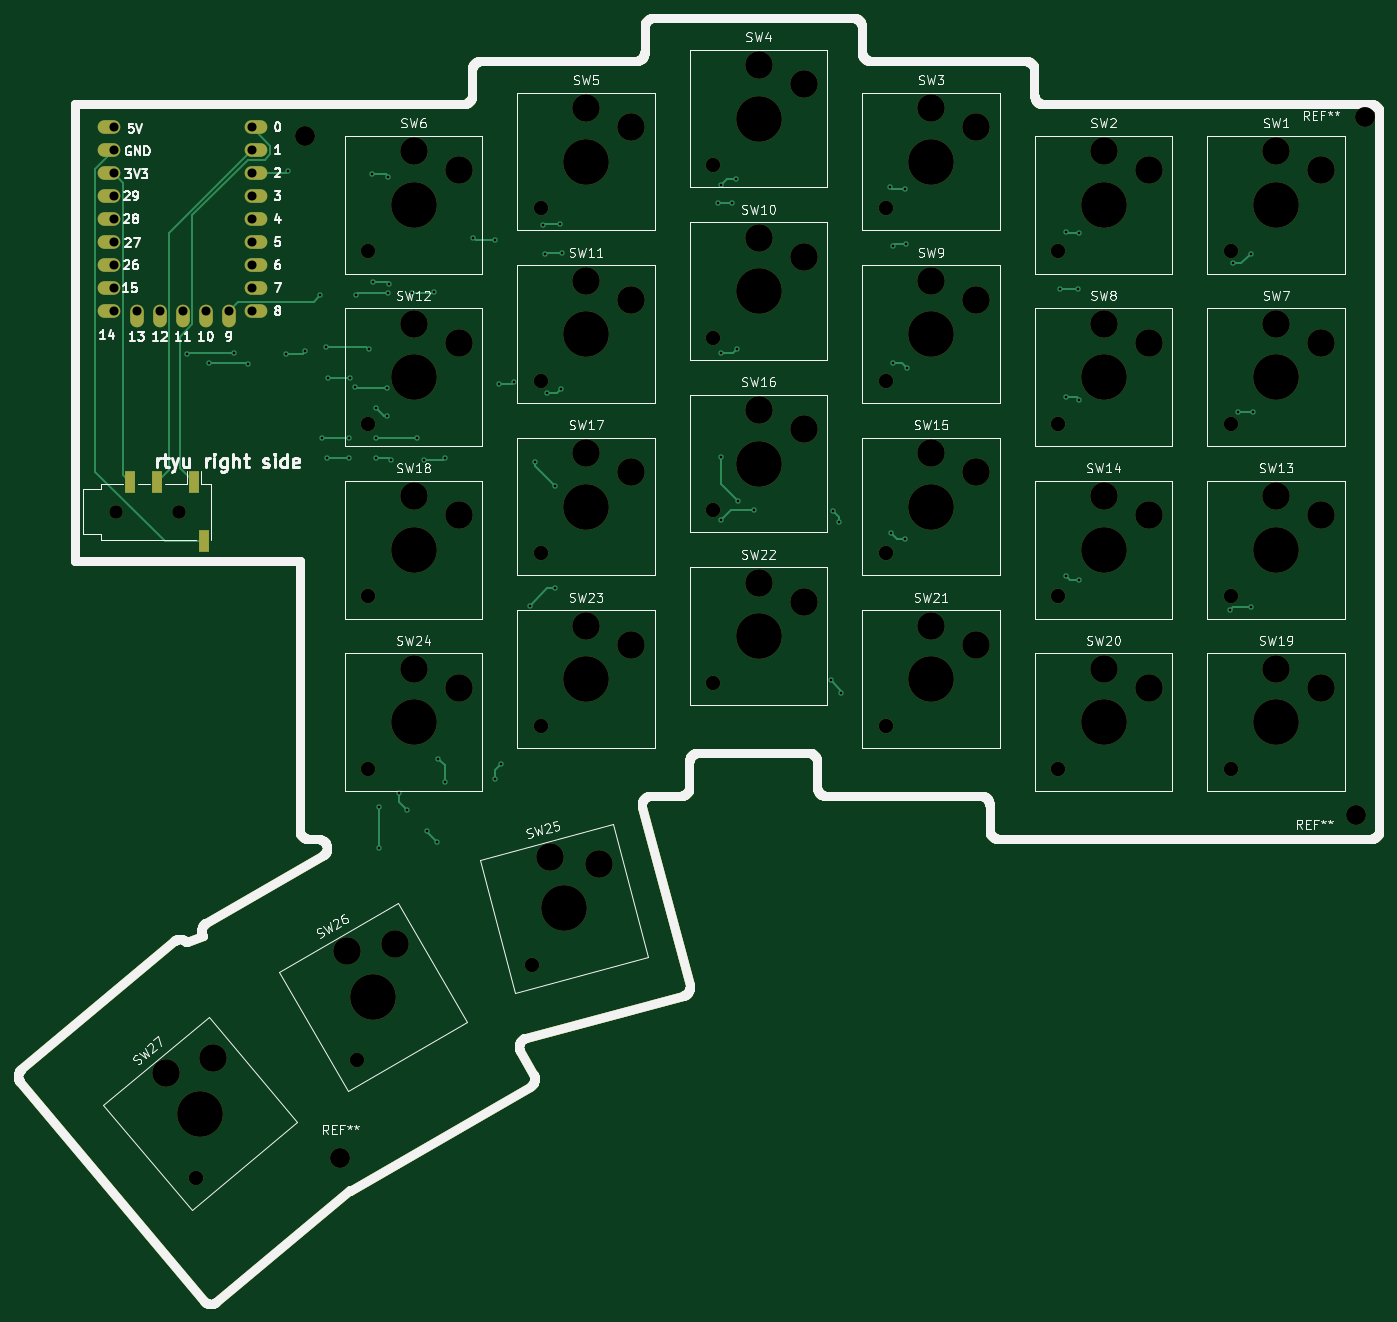
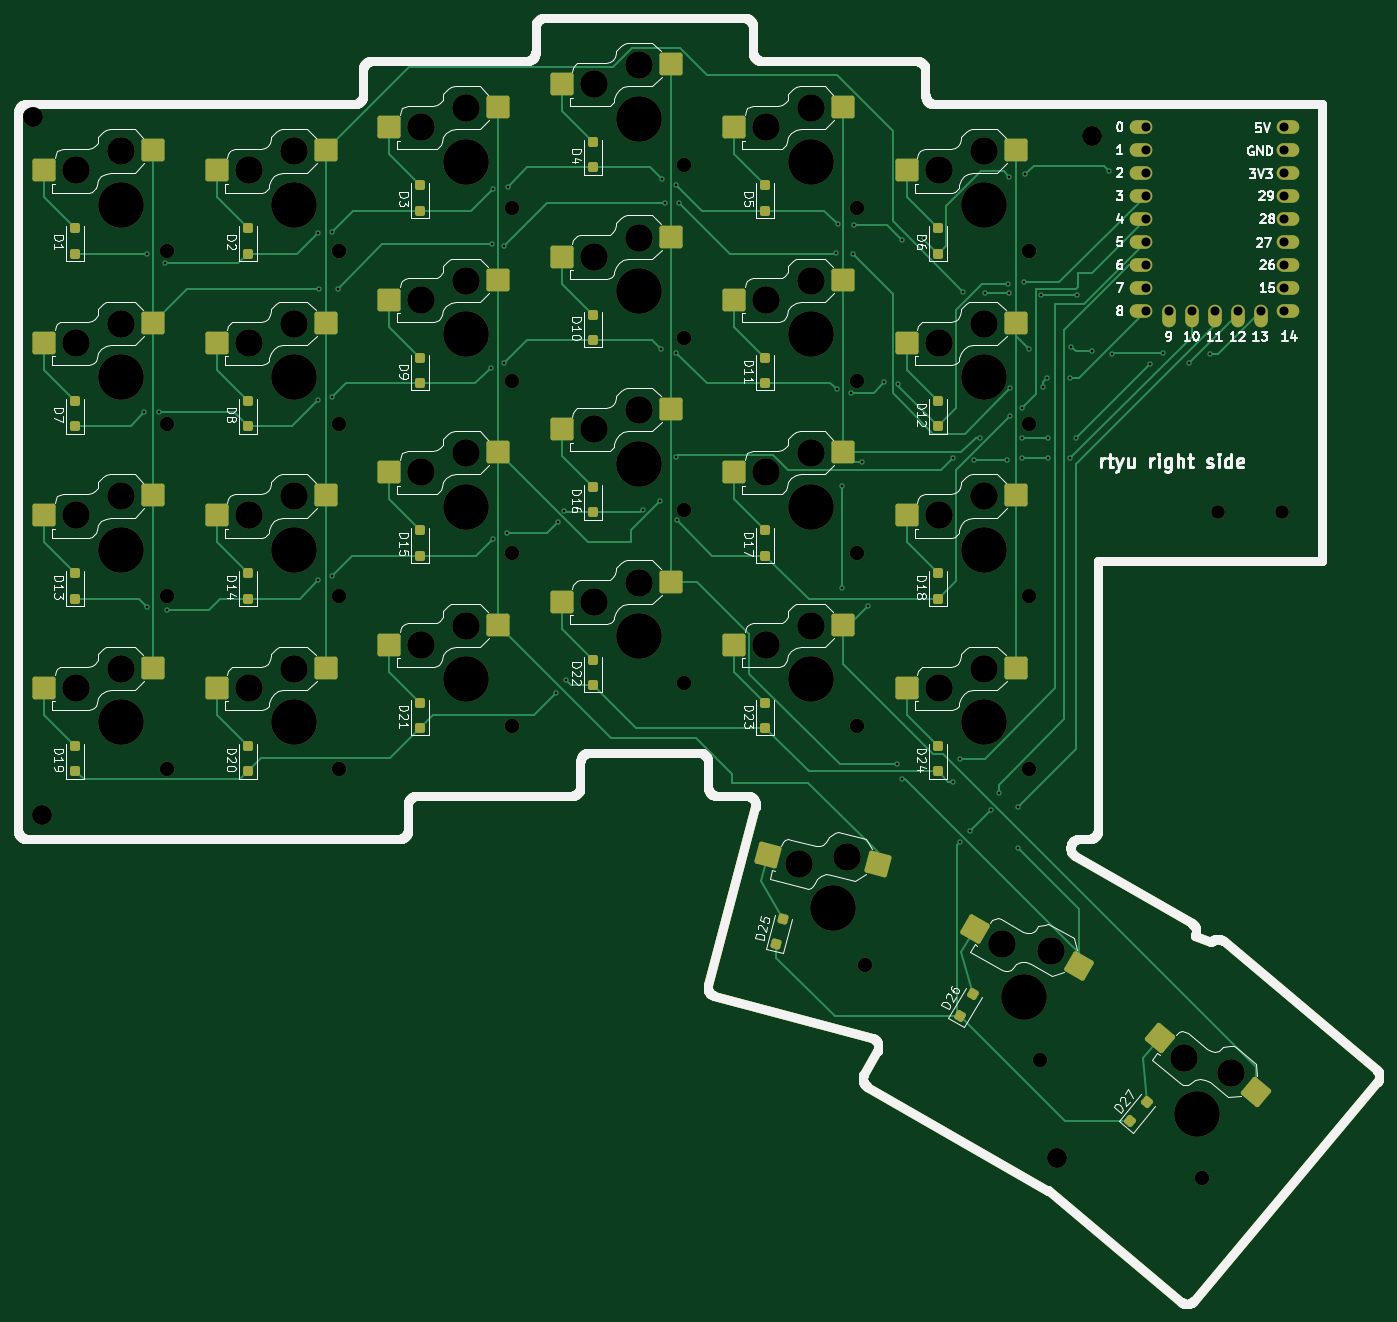
Circuit board: 11 layer files. Board 150.3 x 142.0 mm.
- bottom_copper: keyboard-B_Cu.gbr (49982 bytes)
- bottom_mask: keyboard-B_Mask.gbr (32158 bytes)
- paste: keyboard-B_Paste.gbr (27789 bytes)
- bottom_silk: keyboard-B_Silkscreen.gbr (131205 bytes)
- outline: keyboard-Edge_Cuts.gbr (22635 bytes)
- top_copper: keyboard-F_Cu.gbr (32551 bytes)
- top_mask: keyboard-F_Mask.gbr (27564 bytes)
- paste: keyboard-F_Paste.gbr (22808 bytes)
- top_silk: keyboard-F_Silkscreen.gbr (113619 bytes)
- drill: keyboard-NPTH.drl (2487 bytes)
- drill: keyboard-PTH.drl (2278 bytes)

=== bottom_copper: keyboard-B_Cu.gbr (49982 bytes, source omitted) ===
=== bottom_mask: keyboard-B_Mask.gbr (32158 bytes, source omitted) ===
=== paste: keyboard-B_Paste.gbr (27789 bytes, source omitted) ===
=== bottom_silk: keyboard-B_Silkscreen.gbr (131205 bytes, source omitted) ===
=== outline: keyboard-Edge_Cuts.gbr (22635 bytes, source omitted) ===
=== top_copper: keyboard-F_Cu.gbr (32551 bytes, source omitted) ===
=== top_mask: keyboard-F_Mask.gbr (27564 bytes, source omitted) ===
=== paste: keyboard-F_Paste.gbr (22808 bytes, source omitted) ===
=== top_silk: keyboard-F_Silkscreen.gbr (113619 bytes, source omitted) ===
=== drill: keyboard-NPTH.drl ===
M48
; DRILL file KiCad 10.0.1 date 2026-06-06T19:10:53
; FORMAT={-:-/ absolute / metric / decimal}
; #@! TF.CreationDate,2026-06-06T19:10:53+12:00
; #@! TF.GenerationSoftware,Kicad,Pcbnew,10.0.1
; #@! TF.FileFunction,NonPlated,1,2,NPTH
FMAT,2
METRIC
; #@! TA.AperFunction,NonPlated,NPTH,ComponentDrill
T1C1.500
; #@! TA.AperFunction,NonPlated,NPTH,ComponentDrill
T2C1.600
; #@! TA.AperFunction,NonPlated,NPTH,ComponentDrill
T3C2.200
; #@! TA.AperFunction,NonPlated,NPTH,ComponentDrill
T4C3.050
; #@! TA.AperFunction,NonPlated,NPTH,ComponentDrill
T5C5.050
%
G90
G05
T1
X47.75Y-80.7
X54.75Y-80.7
T2
X56.592Y-154.314
X74.447Y-141.228
X75.645Y-51.95
X75.645Y-70.999
X75.645Y-90.049
X75.645Y-109.099
X93.778Y-130.782
X94.695Y-47.187
X94.695Y-66.237
X94.695Y-85.287
X94.695Y-104.337
X113.745Y-42.424
X113.745Y-61.474
X113.745Y-80.525
X113.745Y-99.575
X132.795Y-47.187
X132.795Y-66.237
X132.795Y-85.287
X132.795Y-104.337
X151.845Y-51.95
X151.845Y-70.999
X151.845Y-90.049
X151.845Y-109.099
X170.895Y-51.95
X170.895Y-70.999
X170.895Y-90.049
X170.895Y-109.099
T3
X68.688Y-39.187
X72.574Y-152.119
X184.706Y-114.221
X185.706Y-37.106
T4
X53.319Y-142.635
X58.499Y-141.03
X73.252Y-129.159
X78.632Y-128.477
X80.645Y-40.899
X80.645Y-59.95
X80.645Y-78.999
X80.645Y-98.049
X85.645Y-42.999
X85.645Y-62.049
X85.645Y-81.099
X85.645Y-100.149
X95.747Y-118.814
X99.695Y-36.137
X99.695Y-55.187
X99.695Y-74.237
X99.695Y-93.287
X101.12Y-119.549
X104.695Y-38.237
X104.695Y-57.287
X104.695Y-76.337
X104.695Y-95.387
X118.745Y-31.374
X118.745Y-50.424
X118.745Y-69.474
X118.745Y-88.524
X123.745Y-33.474
X123.745Y-52.524
X123.745Y-71.575
X123.745Y-90.624
X137.795Y-36.137
X137.795Y-55.187
X137.795Y-74.237
X137.795Y-93.287
X142.795Y-38.237
X142.795Y-57.287
X142.795Y-76.337
X142.795Y-95.387
X156.845Y-40.899
X156.845Y-59.95
X156.845Y-78.999
X156.845Y-98.049
X161.845Y-42.999
X161.845Y-62.049
X161.845Y-81.099
X161.845Y-100.149
X175.895Y-40.899
X175.895Y-59.95
X175.895Y-78.999
X175.895Y-98.049
X180.895Y-42.999
X180.895Y-62.049
X180.895Y-81.099
X180.895Y-100.149
T5
X57.112Y-147.155
X76.202Y-134.268
X80.645Y-46.799
X80.645Y-65.849
X80.645Y-84.899
X80.645Y-103.95
X97.274Y-124.513
X99.695Y-42.037
X99.695Y-61.087
X99.695Y-80.137
X99.695Y-99.187
X118.745Y-37.274
X118.745Y-56.325
X118.745Y-75.374
X118.745Y-94.424
X137.795Y-42.037
X137.795Y-61.087
X137.795Y-80.137
X137.795Y-99.187
X156.845Y-46.799
X156.845Y-65.849
X156.845Y-84.899
X156.845Y-103.95
X175.895Y-46.799
X175.895Y-65.849
X175.895Y-84.899
X175.895Y-103.95
M30

=== drill: keyboard-PTH.drl ===
M48
; DRILL file KiCad 10.0.1 date 2026-06-06T19:10:53
; FORMAT={-:-/ absolute / metric / decimal}
; #@! TF.CreationDate,2026-06-06T19:10:53+12:00
; #@! TF.GenerationSoftware,Kicad,Pcbnew,10.0.1
; #@! TF.FileFunction,Plated,1,2,PTH
FMAT,2
METRIC
; #@! TA.AperFunction,Plated,PTH,ViaDrill
T1C0.300
; #@! TA.AperFunction,Plated,PTH,ComponentDrill
T2C1.000
%
G90
G05
T1
X55.626Y-63.246
X58.039Y-64.262
X60.833Y-63.119
X62.357Y-64.389
X66.548Y-63.246
X66.802Y-43.053
X68.707Y-62.992
X70.358Y-56.769
X70.485Y-72.517
X70.993Y-62.484
X71.12Y-74.803
X71.155Y-65.913
X73.533Y-72.517
X73.533Y-74.803
X73.66Y-65.913
X74.168Y-66.929
X74.295Y-56.734
X75.692Y-62.738
X76.073Y-43.434
X76.2Y-55.372
X76.454Y-69.215
X76.454Y-72.517
X76.454Y-74.803
X76.835Y-113.284
X76.835Y-117.856
X77.745Y-67.056
X77.745Y-70.104
X77.851Y-43.688
X77.851Y-56.515
X77.978Y-55.499
X78.105Y-74.93
X78.994Y-111.76
X79.883Y-113.665
X80.518Y-56.515
X81.026Y-72.517
X81.755Y-74.963
X82.169Y-115.951
X82.931Y-56.388
X83.245Y-117.154
X83.312Y-107.95
X84.074Y-74.803
X84.074Y-110.49
X87.249Y-50.419
X89.662Y-50.673
X89.662Y-110.236
X90.12Y-66.548
X90.297Y-108.585
X91.694Y-66.421
X93.472Y-91.059
X94.107Y-75.184
X94.996Y-49.022
X95.123Y-52.197
X95.377Y-67.564
X96.266Y-77.851
X96.266Y-89.154
X96.795Y-48.895
X96.901Y-67.183
X97.028Y-52.07
X114.3Y-46.609
X114.554Y-81.661
X114.645Y-44.577
X114.645Y-63.119
X114.645Y-74.676
X115.845Y-46.609
X116.205Y-43.942
X116.332Y-62.738
X116.459Y-79.502
X118.28Y-80.475
X126.746Y-99.314
X126.969Y-80.614
X127.635Y-81.788
X127.889Y-100.711
X133.223Y-44.831
X133.35Y-83.058
X133.604Y-51.308
X133.604Y-64.262
X134.895Y-45.085
X134.895Y-83.693
X135.001Y-51.181
X135.128Y-64.77
X152.019Y-56.134
X152.654Y-49.784
X152.654Y-68.072
X152.654Y-87.757
X154.051Y-56.134
X154.178Y-49.911
X154.178Y-68.326
X154.178Y-88.265
X170.815Y-91.567
X171.099Y-53.284
X171.704Y-69.723
X173.101Y-52.197
X173.101Y-91.186
X173.355Y-69.723
T2
X47.545Y-38.228
X47.545Y-40.768
X47.545Y-43.308
X47.545Y-45.848
X47.545Y-48.388
X47.545Y-50.928
X47.545Y-53.468
X47.545Y-56.008
X47.545Y-58.548
X50.085Y-58.548
X52.625Y-58.548
X55.165Y-58.548
X57.705Y-58.548
X60.245Y-58.548
X62.785Y-38.228
X62.785Y-40.768
X62.785Y-43.308
X62.785Y-45.848
X62.785Y-48.388
X62.785Y-50.928
X62.785Y-53.468
X62.785Y-56.008
X62.785Y-58.548
M30
